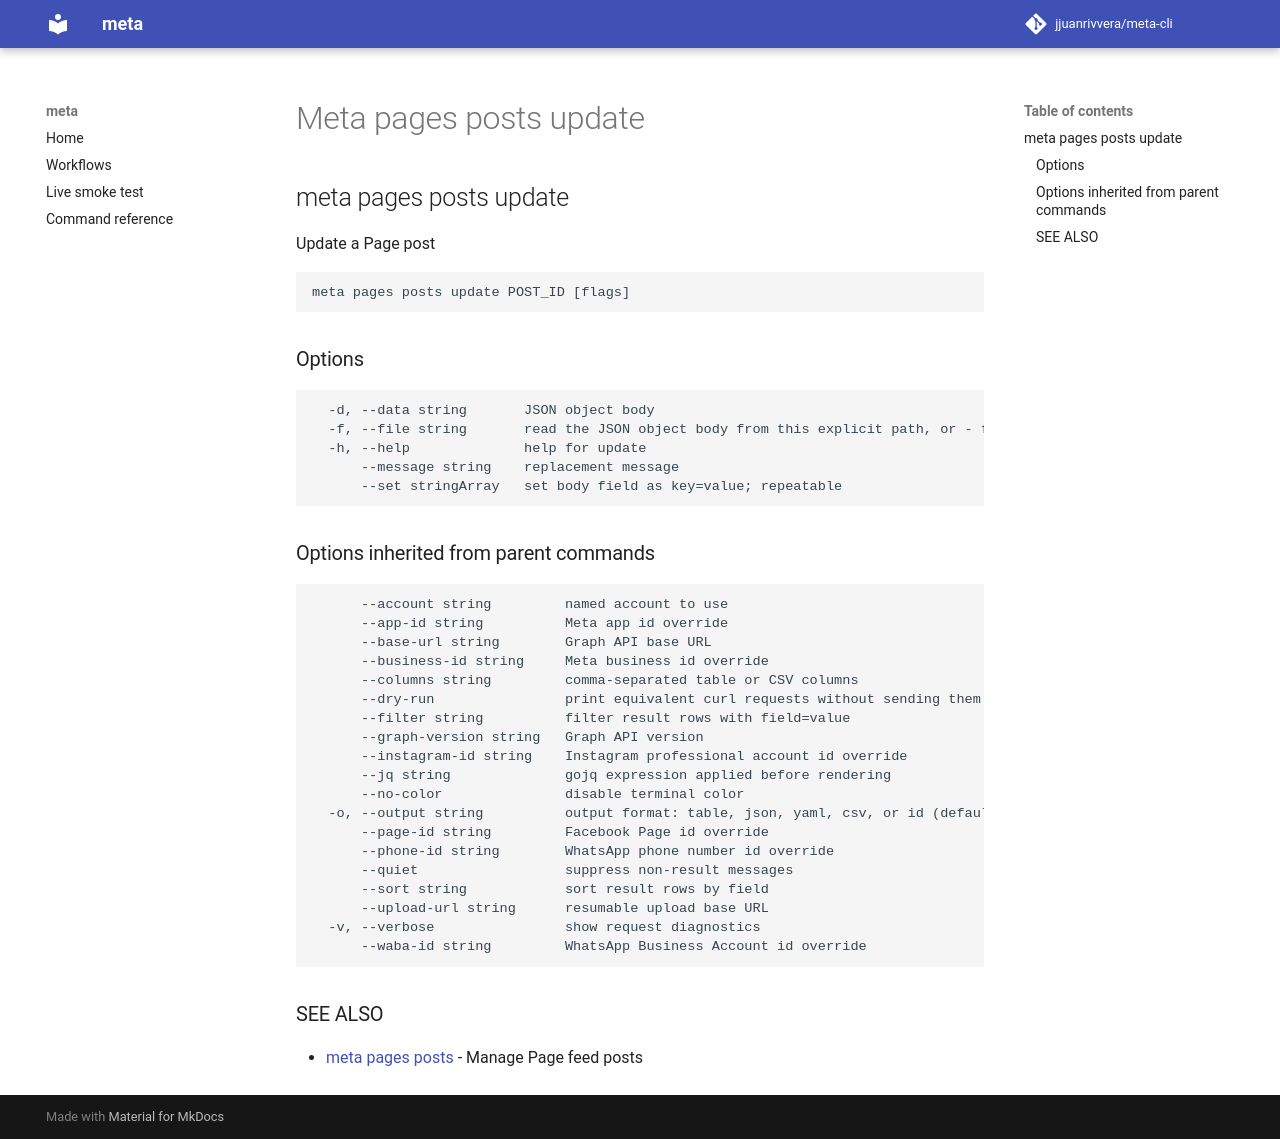

repository: jjuanrivvera/meta-cli · page: commands/meta_pages_posts_update/index.html · generator: mkdocs

## meta pages posts update

Update a Page post

```
meta pages posts update POST_ID [flags]
```

### Options

```
  -d, --data string       JSON object body
  -f, --file string       read the JSON object body from this explicit path, or - for stdin
  -h, --help              help for update
      --message string    replacement message
      --set stringArray   set body field as key=value; repeatable
```

### Options inherited from parent commands

```
      --account string         named account to use
      --app-id string          Meta app id override
      --base-url string        Graph API base URL
      --business-id string     Meta business id override
      --columns string         comma-separated table or CSV columns
      --dry-run                print equivalent curl requests without sending them
      --filter string          filter result rows with field=value
      --graph-version string   Graph API version
      --instagram-id string    Instagram professional account id override
      --jq string              gojq expression applied before rendering
      --no-color               disable terminal color
  -o, --output string          output format: table, json, yaml, csv, or id (default "table")
      --page-id string         Facebook Page id override
      --phone-id string        WhatsApp phone number id override
      --quiet                  suppress non-result messages
      --sort string            sort result rows by field
      --upload-url string      resumable upload base URL
  -v, --verbose                show request diagnostics
      --waba-id string         WhatsApp Business Account id override
```

### SEE ALSO

* [meta pages posts](meta_pages_posts.md)	 - Manage Page feed posts
